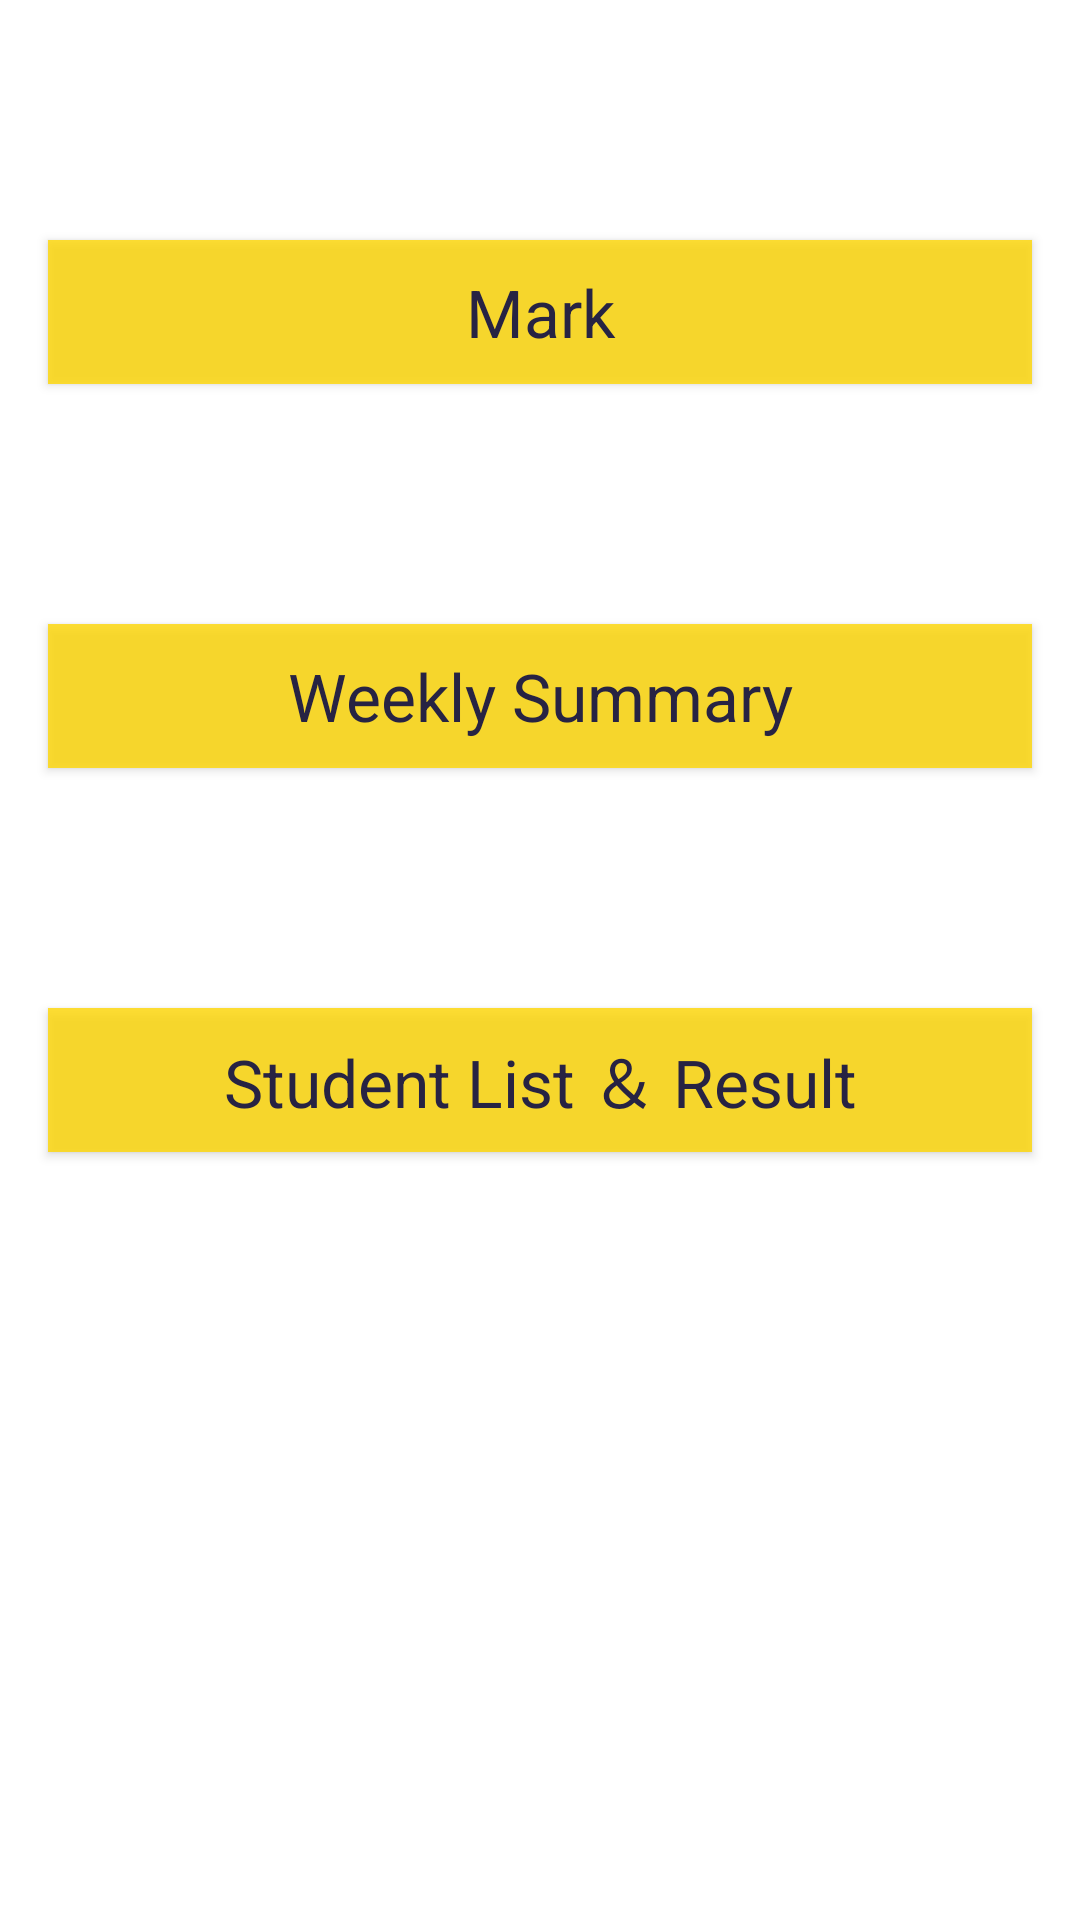

Layout XML and referenced resources for this Android screen:
<!-- AndroidManifest.xml: application theme Theme.Tutorial04_Final -->
<!-- res/layout/activity_main.xml -->
<?xml version="1.0" encoding="utf-8"?>
<androidx.constraintlayout.widget.ConstraintLayout xmlns:android="http://schemas.android.com/apk/res/android"
    xmlns:app="http://schemas.android.com/apk/res-auto"
    xmlns:tools="http://schemas.android.com/tools"
    android:layout_width="match_parent"
    android:layout_height="match_parent"
    tools:context=".MainActivity">

    <Button
        android:id="@+id/markBtn"
        android:layout_width="0dp"
        android:layout_height="wrap_content"
        android:layout_marginStart="16dp"
        android:layout_marginLeft="16dp"
        android:layout_marginTop="80dp"
        android:layout_marginEnd="16dp"
        android:layout_marginRight="16dp"
        android:background="#CCFFFFFF"
        android:text="Mark"
        android:textAppearance="@style/TextAppearance.AppCompat.Large"
        android:textColor="@color/btn_text"
        app:backgroundTint="@color/btn_yellow"
        app:icon="@drawable/iconmonstr_check_mark_4_64"
        app:iconTint="@color/btn_text"
        app:layout_constraintEnd_toEndOf="parent"
        app:layout_constraintStart_toStartOf="parent"
        app:layout_constraintTop_toTopOf="parent" />

    <Button
        android:id="@+id/summaryBtn"
        android:layout_width="0dp"
        android:layout_height="wrap_content"
        android:layout_marginTop="80dp"
        android:background="#CCFFFFFF"
        android:text="Weekly Summary"
        android:textAppearance="@style/TextAppearance.AppCompat.Large"
        android:textColor="@color/btn_text"
        app:backgroundTint="@color/btn_yellow"
        app:icon="@drawable/iconmonstr_chart_4_64"
        app:iconTint="@color/btn_text"
        app:layout_constraintEnd_toEndOf="@+id/markBtn"
        app:layout_constraintStart_toStartOf="@+id/markBtn"
        app:layout_constraintTop_toBottomOf="@+id/markBtn" />

    <Button
        android:id="@+id/studentListBtn"
        android:layout_width="0dp"
        android:layout_height="wrap_content"
        android:layout_marginTop="80dp"
        android:background="#CCFFFFFF"
        android:text="Student List ＆ Result"
        android:textAppearance="@style/TextAppearance.AppCompat.Large"
        android:textColor="@color/btn_text"
        app:backgroundTint="@color/btn_yellow"
        app:icon="@drawable/iconmonstr_id_card_10_64"
        app:iconTint="@color/btn_text"
        app:layout_constraintEnd_toEndOf="@+id/summaryBtn"
        app:layout_constraintStart_toStartOf="@+id/summaryBtn"
        app:layout_constraintTop_toBottomOf="@+id/summaryBtn" />
</androidx.constraintlayout.widget.ConstraintLayout>
<!-- resources referenced by this layout -->
<resources>
  <color name="btn_text">#272343</color>
  <color name="btn_yellow">#ffd803</color>
  <!-- drawable iconmonstr_chart_4_64: png bitmap (drawable, 329 bytes) -->
  <!-- drawable iconmonstr_check_mark_4_64: png bitmap (drawable, 2131 bytes) -->
  <!-- drawable iconmonstr_id_card_10_64: png bitmap (drawable, 1158 bytes) -->
  <style name="Theme.Tutorial04_Final" parent="Theme.MaterialComponents.DayNight.DarkActionBar">
          
          <item name="colorPrimary">@color/skyblue_strong</item>
          <item name="colorPrimaryVariant">@color/teal_700</item>
          <item name="colorOnPrimary">@color/black</item>
          
          <item name="colorSecondary">@color/teal_200</item>
          <item name="colorSecondaryVariant">@color/teal_700</item>
          <item name="colorOnSecondary">@color/black</item>
          
          <item name="android:statusBarColor" tools:targetApi="l">?attr/colorPrimaryVariant</item>
          
      </style>
  <color name="skyblue_strong">#bae8e8</color>
  <color name="teal_700">#FF018786</color>
  <color name="black">#272343</color>
  <color name="teal_200">#FF03DAC5</color>
</resources>
